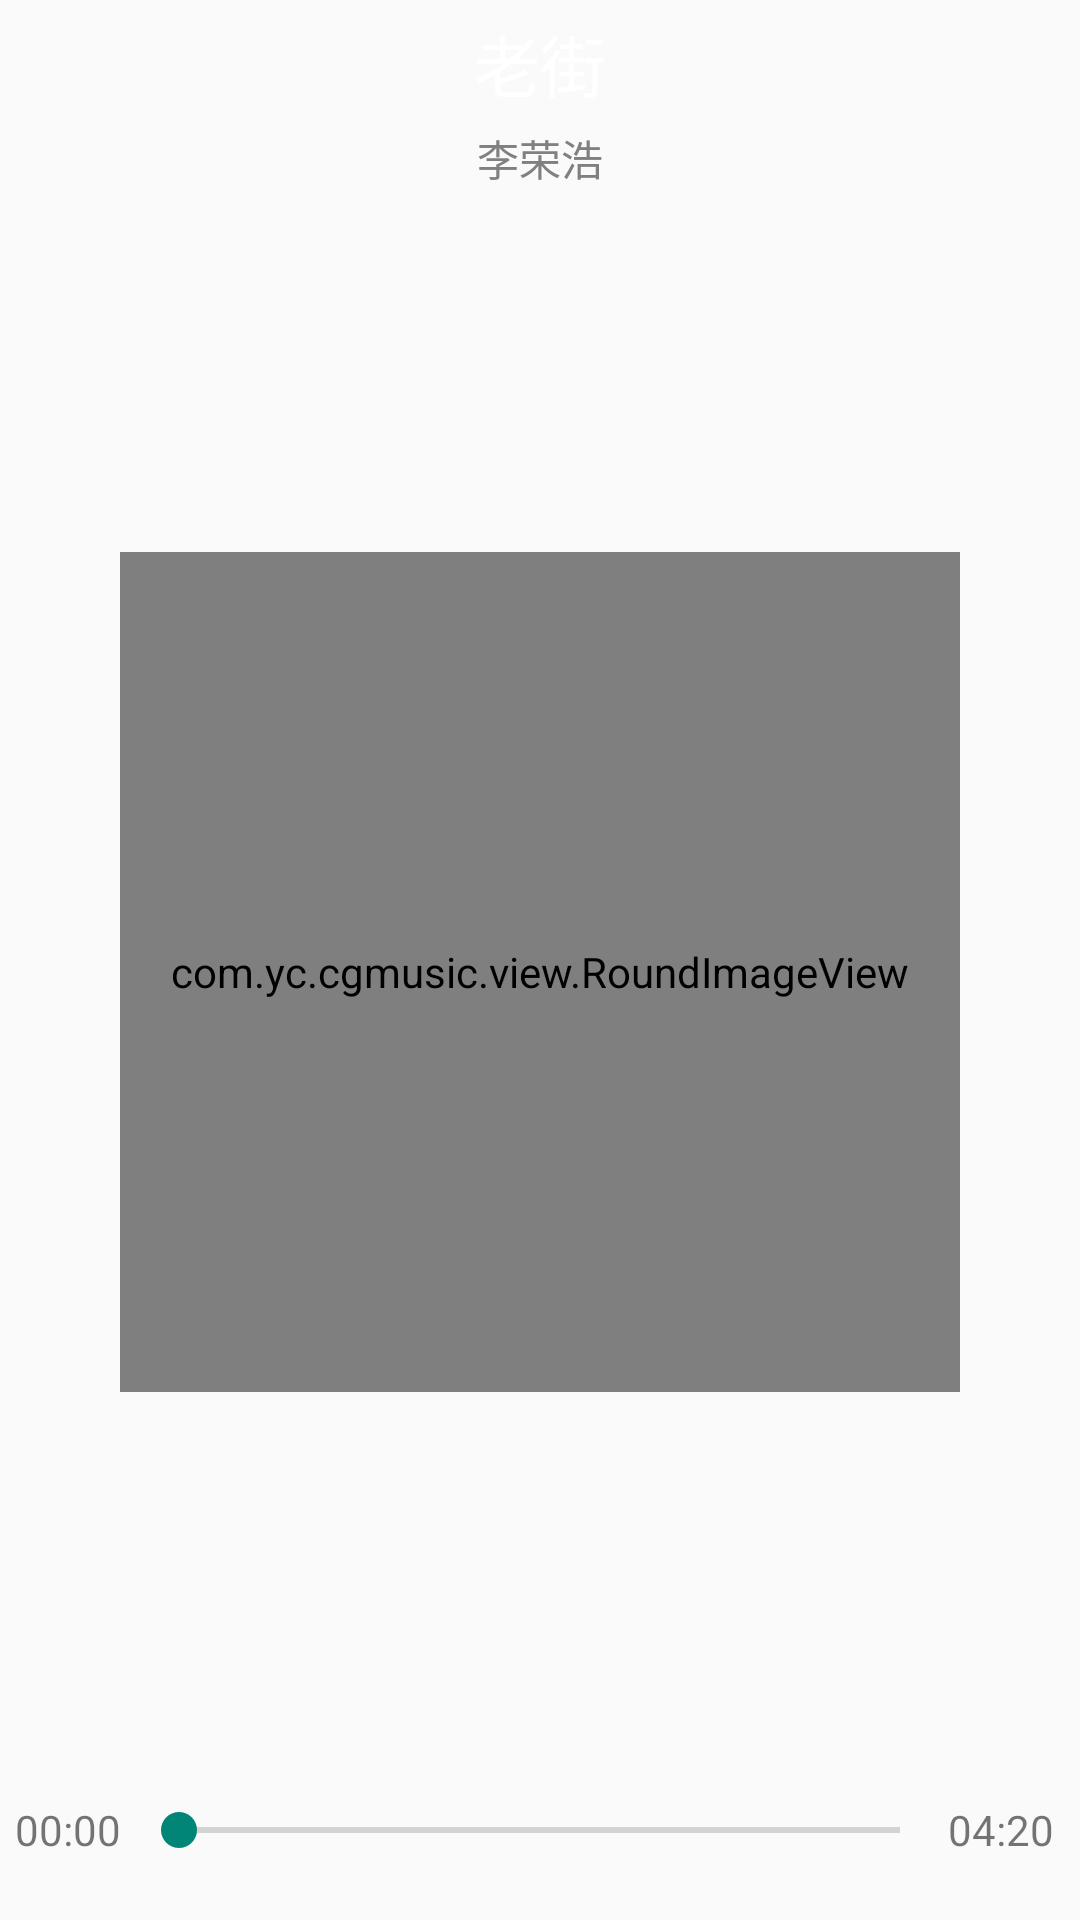

Android layout source for this screen:
<!-- AndroidManifest.xml: application theme Theme.AppCompat.Light.NoActionBar -->
<!-- res/layout/cg_play.xml -->
<?xml version="1.0" encoding="utf-8"?>
<LinearLayout xmlns:android="http://schemas.android.com/apk/res/android"
    android:layout_width="match_parent"
    android:layout_height="match_parent"
    android:orientation="vertical"
    android:padding="5dp">

    <TextView
        android:id="@+id/play_title"
        android:layout_width="match_parent"
        android:layout_height="wrap_content"
        android:gravity="center"
        android:maxEms="10"
        android:maxLines="1"
        android:text="老街"
        android:textColor="#ffffff"
        android:textSize="22sp" />

    <TextView
        android:id="@+id/play_singer"
        android:layout_width="match_parent"
        android:layout_height="wrap_content"
        android:layout_marginTop="5dp"
        android:gravity="center"
        android:maxEms="15"
        android:maxLines="1"
        android:text="李荣浩"
        android:textColor="#808080"
        android:textSize="14sp" />

    <RelativeLayout
        android:layout_width="match_parent"
        android:layout_height="0dp"
        android:layout_weight="1">

        <com.yc.cgmusic.view.RoundImageView
            android:id="@+id/infoOperating"
            android:layout_width="280dp"
            android:layout_height="280dp"
            android:layout_centerInParent="true"
            android:scaleType="centerCrop"
            android:src="@mipmap/fengmian" />

    </RelativeLayout>

    <LinearLayout
        android:layout_width="match_parent"
        android:layout_height="50dp"
        android:orientation="horizontal">

        <TextView
            android:id="@+id/music_current_time"
            android:layout_width="0dp"
            android:layout_height="wrap_content"
            android:layout_gravity="center_vertical"
            android:layout_weight="1"
            android:maxLines="1"
            android:text="00:00" />

        <SeekBar
            android:id="@+id/sb_music"
            android:layout_width="0dp"
            android:layout_height="wrap_content"
            android:layout_gravity="center_vertical"
            android:layout_weight="7" />

        <TextView
            android:id="@+id/music_always_time"
            android:layout_width="0dp"
            android:layout_height="wrap_content"
            android:layout_gravity="center_vertical"
            android:layout_weight="1"
            android:maxLines="1"
            android:text="04:20" />


    </LinearLayout>

</LinearLayout>
<!-- resources referenced by this layout -->
<resources>
  <!-- mipmap fengmian: png bitmap (mipmap-hdpi, 47659 bytes) -->
</resources>
